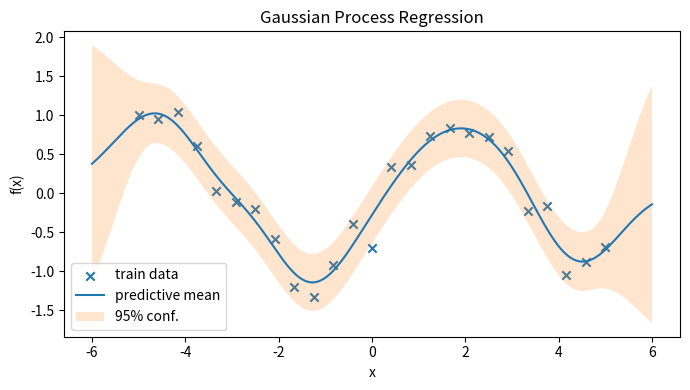

Python code for this plot: (Note: this script raises an exception after producing the figure.)
import numpy as np
import matplotlib.pyplot as plt

def rbf_kernel(x1, x2, length_scale=1.0, sigma_f=1.0):
    """Isotropic squared‑exponential kernel."""
    sqdist = np.sum(x1**2,1).reshape(-1,1) + np.sum(x2**2,1) - 2*np.dot(x1, x2.T)
    return sigma_f**2 * np.exp(-0.5 / length_scale**2 * sqdist)


# Synthetic training data
rng = np.random.default_rng(0)
X_train = np.linspace(-5, 5, 25).reshape(-1,1)
y_train = np.sin(X_train[:,0]) + 0.3*rng.standard_normal(X_train.shape[0])

# Dense test grid
X_test = np.linspace(-6, 6, 400).reshape(-1,1)


length_scale = 1.0
sigma_f = 1.0
sigma_y = 0.3    # noise std

# Kernel (training, training)
K = rbf_kernel(X_train, X_train, length_scale, sigma_f) + sigma_y**2 * np.eye(len(X_train))

# Kernel (training, test) and (test, test)
K_s = rbf_kernel(X_train, X_test, length_scale, sigma_f)
K_ss = rbf_kernel(X_test, X_test, length_scale, sigma_f)

# Invert K
K_inv = np.linalg.inv(K)

# Predictive mean and covariance
mu_s = K_s.T @ K_inv @ y_train
cov_s = K_ss - K_s.T @ K_inv @ K_s
std_s = np.sqrt(np.diag(cov_s))


plt.figure(figsize=(7,4))
plt.scatter(X_train[:,0], y_train, marker='x', label='train data')
plt.plot(X_test[:,0], mu_s, label='predictive mean')
plt.fill_between(X_test[:,0], mu_s-2*std_s, mu_s+2*std_s, alpha=0.2, label='95% conf.')
plt.legend()
plt.title('Gaussian Process Regression')
plt.xlabel('x'); plt.ylabel('f(x)')
plt.tight_layout()
plt.show()

# Draw posterior samples
rng = np.random.default_rng(1)
L = np.linalg.cholesky(cov_s + 1e-6*np.eye(len(X_test)))
f_post = mu_s + L @ rng.standard_normal((len(X_test), 3))

plt.figure(figsize=(7,4))
for i in range(3):
    plt.plot(X_test[:,0], f_post[:,i])
plt.scatter(X_train[:,0], y_train, marker='x', c='k')
plt.title('Posterior samples')
plt.xlabel('x'); plt.ylabel('f(x)')
plt.tight_layout()
plt.show()